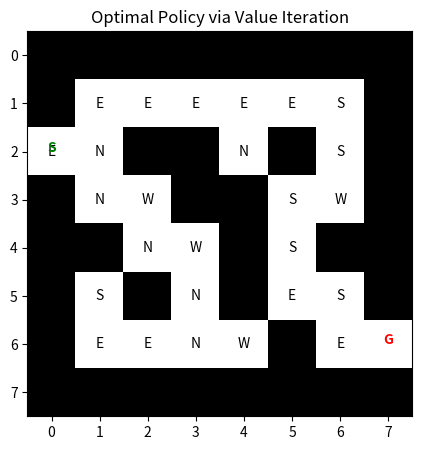
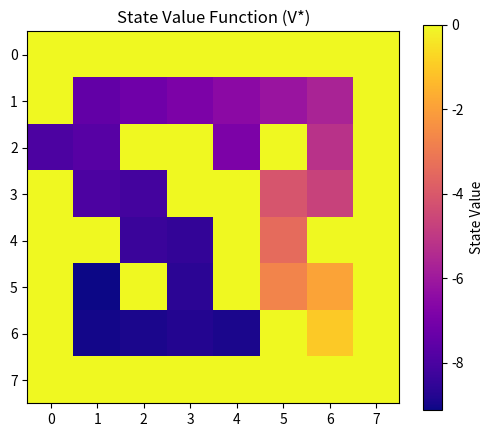
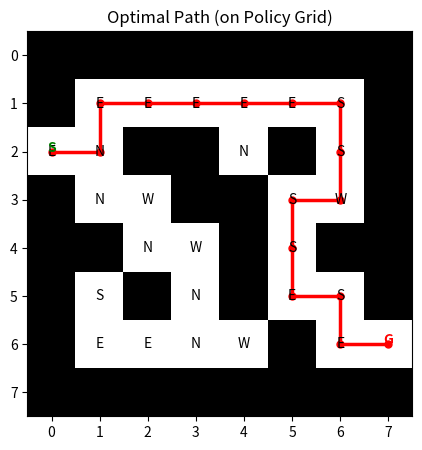
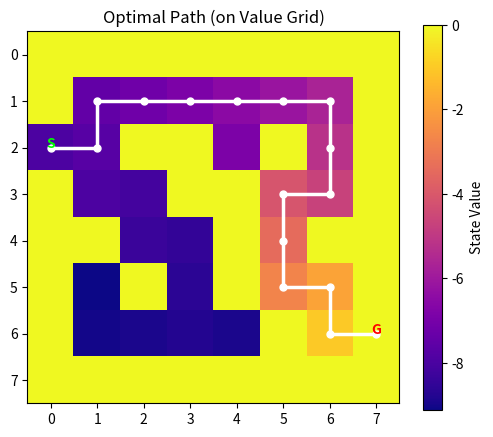

These charts were generated, in order, by the following Python code:
import numpy as np
import matplotlib.pyplot as plt
import os

# 构建迷宫环境
def build_maze():
    maze = np.array([
        [1,1,1,1,1,1,1,1],
        [1,0,0,0,0,0,0,1],
        [0,0,1,1,0,1,0,1],
        [1,0,0,1,1,0,0,1],
        [1,1,0,0,1,0,1,1],
        [1,0,1,0,1,0,0,1],
        [1,0,0,0,0,1,0,0],
        [1,1,1,1,1,1,1,1]
    ])  # 1表示墙，0表示可走

    start, goal = (2, 0), (6, 7)
    return maze, start, goal

ACTIONS = {'N': (-1, 0), 'S': (1, 0), 'E': (0, 1), 'W': (0, -1)}
GAMMA = 0.9
REWARD_STEP = -1

# 状态转移函数
def step(maze, state, action):
    r, c = state
    dr, dc = ACTIONS[action]
    nr, nc = r + dr, c + dc
    if nr < 0 or nr >= maze.shape[0] or nc < 0 or nc >= maze.shape[1] or maze[nr, nc] == 1:
        return state, REWARD_STEP
    return (nr, nc), REWARD_STEP

# Value Iteration 算法
def value_iteration(maze, start, goal, theta=1e-4):
    V = np.zeros_like(maze, dtype=float)
    iteration = 0
    while True:
        delta = 0
        iteration += 1
        for r in range(maze.shape[0]):
            for c in range(maze.shape[1]):
                if maze[r, c] == 1 or (r, c) == goal:
                    continue
                v = V[r, c]
                V[r, c] = max([
                    REWARD_STEP + GAMMA * V[step(maze, (r, c), a)[0]]
                    for a in ACTIONS
                ])
                delta = max(delta, abs(v - V[r, c]))
        if delta < theta:
            print(f"Value Iteration Converged after {iteration} iterations.")
            break
    return V

# 提取最优策略
def extract_policy(V, maze, goal):
    policy = np.full(maze.shape, ' ')
    for r in range(maze.shape[0]):
        for c in range(maze.shape[1]):
            if maze[r, c] == 1 or (r, c) == goal:
                continue
            best_a = max(ACTIONS.keys(),
                         key=lambda a: REWARD_STEP + GAMMA * V[step(maze, (r, c), a)[0]])
            policy[r, c] = best_a
    return policy

# 可视化
def visualize_and_save(V, policy, maze, start, goal, out_dir='./outcome'):
    os.makedirs(out_dir, exist_ok=True)

    plt.figure(figsize=(6,5))
    plt.imshow(maze, cmap='gray_r')
    for r in range(maze.shape[0]):
        for c in range(maze.shape[1]):
            if maze[r, c] == 1: continue
            plt.text(c, r, policy[r, c], ha='center', va='center')
    plt.text(start[1], start[0], 'S', color='green', fontweight='bold', ha='center')
    plt.text(goal[1], goal[0], 'G', color='red', fontweight='bold', ha='center')
    plt.title("Optimal Policy via Value Iteration")
    plt.savefig(os.path.join(out_dir, 'policy_grid.png'), bbox_inches='tight', dpi=150)
    plt.close()

    plt.figure(figsize=(6,5))
    plt.imshow(V, cmap='plasma', origin='upper')
    plt.colorbar(label='State Value')
    plt.title("State Value Function (V*)")
    plt.savefig(os.path.join(out_dir, 'value_grid.png'), bbox_inches='tight', dpi=150)
    plt.close()

# 新增功能：绘制最优路径连线
def get_optimal_path(policy, start, goal, maze, max_steps=200):
    path = [start]
    current = start
    steps = 0
    while current != goal and steps < max_steps:
        r, c = current
        action = policy[r, c]
        if action not in ACTIONS:
            break
        dr, dc = ACTIONS[action]
        nr, nc = r + dr, c + dc
        if maze[nr, nc] == 1:
            break
        current = (nr, nc)
        path.append(current)
        steps += 1
    return path

def plot_path_on_grids(V, policy, maze, path, start, goal, out_dir='./outcome'):
    import os
    os.makedirs(out_dir, exist_ok=True)

    plt.figure(figsize=(6,5))
    plt.imshow(maze, cmap='gray_r')
    for r in range(maze.shape[0]):
        for c in range(maze.shape[1]):
            if maze[r,c] == 1: continue
            plt.text(c, r, policy[r,c], ha='center', va='center', fontsize=10)
    y, x = zip(*path)
    plt.plot(x, y, color='red', linewidth=2.5, marker='o', markersize=5)
    plt.text(start[1], start[0], 'S', color='green', fontweight='bold', ha='center')
    plt.text(goal[1], goal[0], 'G', color='red', fontweight='bold', ha='center')
    plt.title("Optimal Path (on Policy Grid)")
    plt.savefig(os.path.join(out_dir, 'policy_path.png'), bbox_inches='tight', dpi=150)
    plt.close()

    plt.figure(figsize=(6,5))
    plt.imshow(V, cmap='plasma', origin='upper')
    plt.colorbar(label='State Value')
    y, x = zip(*path)
    plt.plot(x, y, color='white', linewidth=2.5, marker='o', markersize=5)
    plt.text(start[1], start[0], 'S', color='lime', fontweight='bold', ha='center')
    plt.text(goal[1], goal[0], 'G', color='red', fontweight='bold', ha='center')
    plt.title("Optimal Path (on Value Grid)")
    plt.savefig(os.path.join(out_dir, 'value_path.png'), bbox_inches='tight', dpi=150)
    plt.close()

# main
if __name__ == "__main__":
    maze, start, goal = build_maze()
    V = value_iteration(maze, start, goal)
    policy = extract_policy(V, maze, goal)
    visualize_and_save(V, policy, maze, start, goal)
# 新增功能：绘制最优路径连线
    path = get_optimal_path(policy, start, goal, maze)
    plot_path_on_grids(V, policy, maze, path, start, goal)
